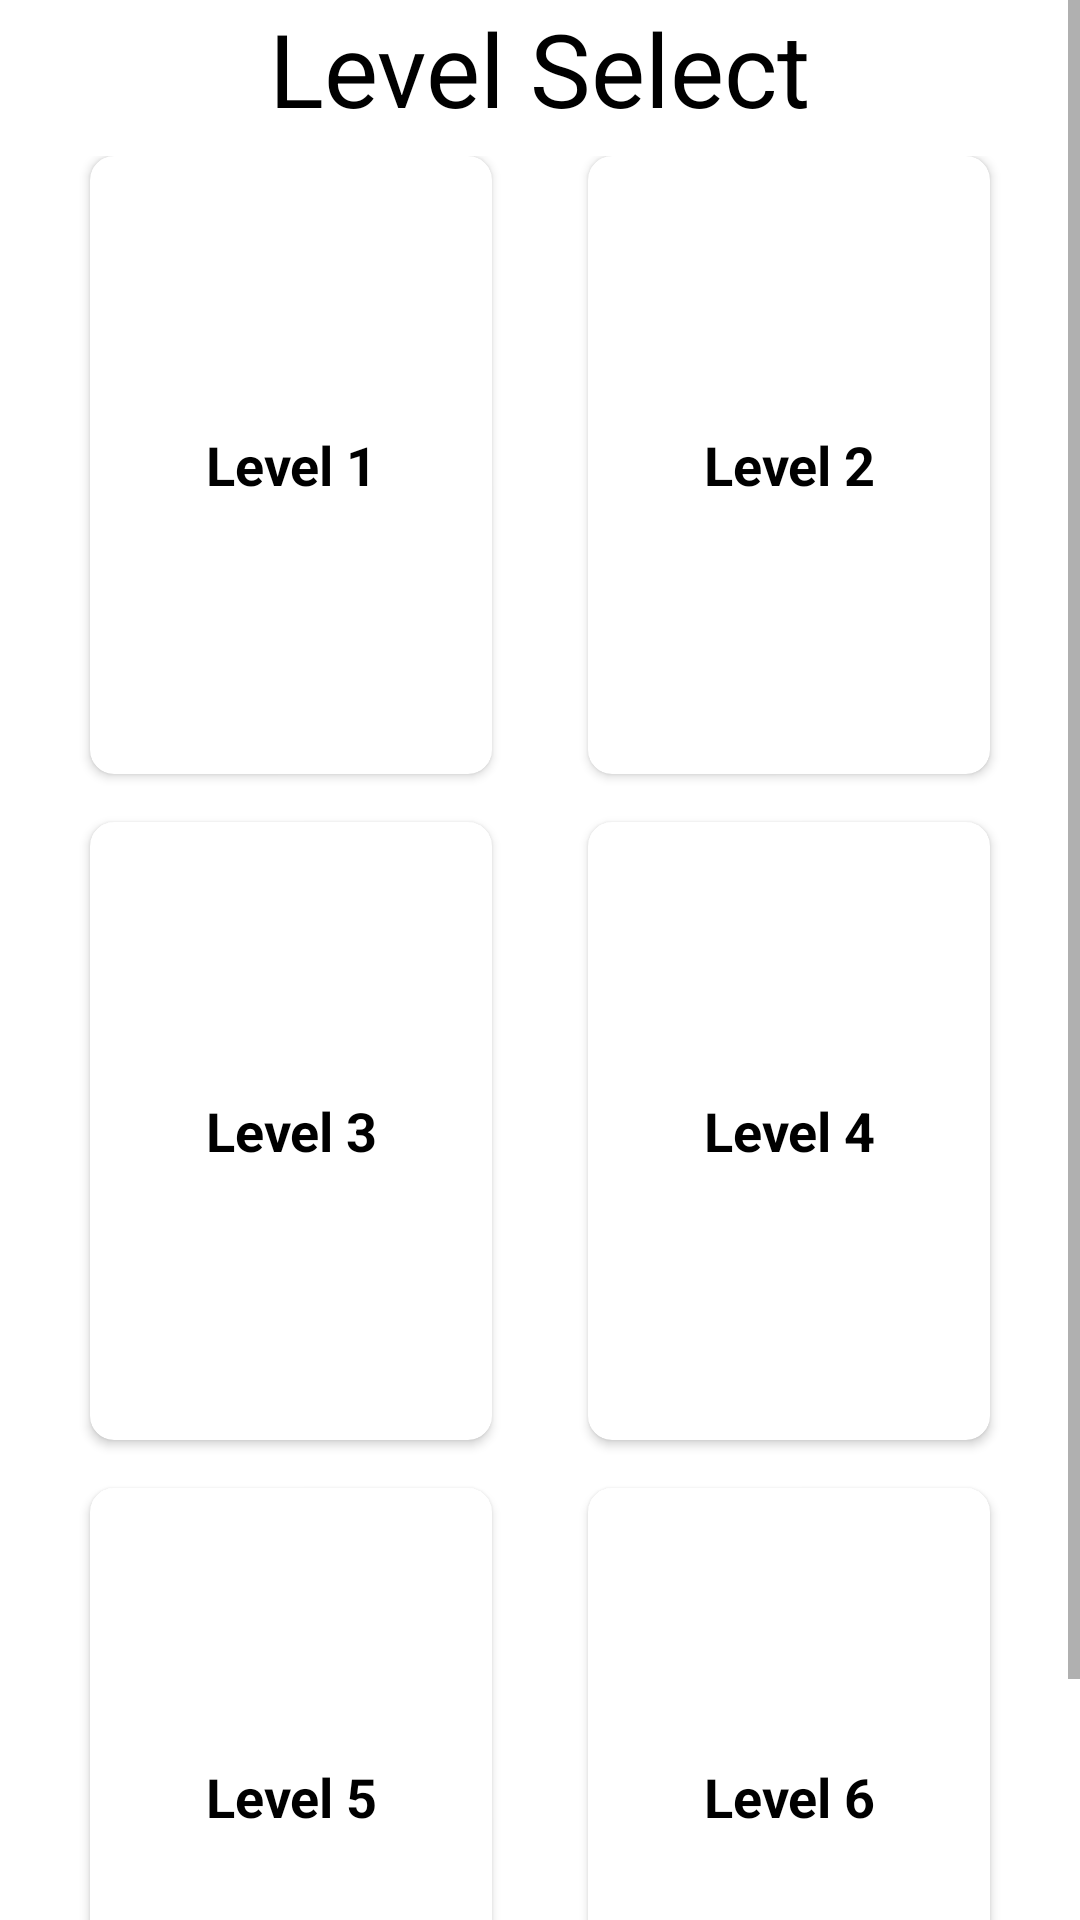

Here is an Android app screen rendered from its layout file. Give the layout XML and the strings, colors and styles it references.
<!-- AndroidManifest.xml: application theme Theme.CrossyStreet -->
<!-- res/layout/activity_select.xml -->
<?xml version="1.0" encoding="utf-8"?>
<ScrollView xmlns:android="http://schemas.android.com/apk/res/android"
    xmlns:app="http://schemas.android.com/apk/res-auto"
    xmlns:tools="http://schemas.android.com/tools"
    android:layout_width="match_parent"
    android:layout_height="match_parent"
    tools:context=".SelectActivity">

    <LinearLayout
        android:orientation="vertical"
        android:weightSum="10"
        android:layout_width="match_parent"
        android:layout_height="match_parent">

        <RelativeLayout
            android:layout_width="match_parent"
            android:layout_height="38dp"
            android:layout_weight="4">

            <TextView
                android:id="@+id/textGrid"
                android:layout_width="wrap_content"
                android:layout_height="wrap_content"
                android:layout_centerInParent="true"
                android:text="Level Select"
                android:textColor="@android:color/black"
                android:textSize="34sp" />

        </RelativeLayout>

        <GridLayout
            android:id="@+id/mainGrid"
            android:layout_width="match_parent"
            android:layout_height="694dp"
            android:layout_weight="20"
            android:alignmentMode="alignMargins"
            android:columnCount="2"
            android:columnOrderPreserved="false"
            android:padding="14dp"
            android:rowCount="3">

            
            
            <androidx.cardview.widget.CardView
                android:id="@+id/Level1"
                android:layout_width="0dp"
                android:layout_height="0dp"
                android:layout_rowWeight="1"
                android:layout_columnWeight="1"
                android:layout_marginLeft="16dp"
                android:layout_marginRight="16dp"
                android:layout_marginBottom="16dp"
                app:cardCornerRadius="8dp">

                <LinearLayout
                    android:layout_width="wrap_content"
                    android:layout_height="wrap_content"
                    android:layout_gravity="center_horizontal|center_vertical"
                    android:layout_margin="16dp"
                    android:orientation="vertical">

                    <TextView
                        android:layout_width="wrap_content"
                        android:layout_height="match_parent"
                        android:text="Level 1"
                        android:textAlignment="center"
                        android:textColor="@android:color/black"
                        android:textSize="18sp"
                        android:textStyle="bold" />

                </LinearLayout>

            </androidx.cardview.widget.CardView>

            
            <androidx.cardview.widget.CardView
                android:id="@+id/Level2"
                android:layout_width="0dp"
                android:layout_height="0dp"
                android:layout_rowWeight="1"
                android:layout_columnWeight="1"
                android:layout_marginLeft="16dp"
                android:layout_marginRight="16dp"
                android:layout_marginBottom="16dp"
                app:cardCornerRadius="8dp">

                <LinearLayout
                    android:layout_width="wrap_content"
                    android:layout_height="wrap_content"
                    android:layout_gravity="center_horizontal|center_vertical"
                    android:layout_margin="16dp"
                    android:orientation="vertical">

                    <TextView
                        android:layout_width="wrap_content"
                        android:layout_height="match_parent"
                        android:text="Level 2"
                        android:textAlignment="center"
                        android:textColor="@android:color/black"
                        android:textSize="18sp"
                        android:textStyle="bold" />

                </LinearLayout>

            </androidx.cardview.widget.CardView>

            
            
            <androidx.cardview.widget.CardView
                android:id="@+id/Level3"
                android:layout_width="0dp"
                android:layout_height="0dp"
                android:layout_rowWeight="1"
                android:layout_columnWeight="1"
                android:layout_marginLeft="16dp"
                android:layout_marginRight="16dp"
                android:layout_marginBottom="16dp"
                app:cardCornerRadius="8dp">

                <LinearLayout
                    android:layout_width="wrap_content"
                    android:layout_height="wrap_content"
                    android:layout_gravity="center_horizontal|center_vertical"
                    android:layout_margin="16dp"
                    android:orientation="vertical">

                    <TextView
                        android:layout_width="wrap_content"
                        android:layout_height="match_parent"
                        android:text="Level 3"
                        android:textAlignment="center"
                        android:textColor="@android:color/black"
                        android:textSize="18sp"
                        android:textStyle="bold" />

                </LinearLayout>

            </androidx.cardview.widget.CardView>

            
            <androidx.cardview.widget.CardView
                android:id="@+id/Level4"
                android:layout_width="0dp"
                android:layout_height="0dp"
                android:layout_rowWeight="1"
                android:layout_columnWeight="1"
                android:layout_marginLeft="16dp"
                android:layout_marginRight="16dp"
                android:layout_marginBottom="16dp"
                app:cardCornerRadius="8dp">

                <LinearLayout
                    android:layout_width="wrap_content"
                    android:layout_height="wrap_content"
                    android:layout_gravity="center_horizontal|center_vertical"
                    android:layout_margin="16dp"
                    android:orientation="vertical">

                    <TextView
                        android:layout_width="wrap_content"
                        android:layout_height="match_parent"
                        android:text="Level 4"
                        android:textAlignment="center"
                        android:textColor="@android:color/black"
                        android:textSize="18sp"
                        android:textStyle="bold" />

                </LinearLayout>

            </androidx.cardview.widget.CardView>

            
            
            <androidx.cardview.widget.CardView
                android:id="@+id/Level5"
                android:layout_width="0dp"
                android:layout_height="0dp"
                android:layout_rowWeight="1"
                android:layout_columnWeight="1"
                android:layout_marginLeft="16dp"
                android:layout_marginRight="16dp"
                android:layout_marginBottom="16dp"
                app:cardCornerRadius="8dp">

                <LinearLayout
                    android:layout_width="wrap_content"
                    android:layout_height="wrap_content"
                    android:layout_gravity="center_horizontal|center_vertical"
                    android:layout_margin="16dp"
                    android:orientation="vertical">

                    <TextView
                        android:layout_width="wrap_content"
                        android:layout_height="match_parent"
                        android:text="Level 5"
                        android:textAlignment="center"
                        android:textColor="@android:color/black"
                        android:textSize="18sp"
                        android:textStyle="bold" />

                </LinearLayout>

            </androidx.cardview.widget.CardView>

            
            <androidx.cardview.widget.CardView
                android:id="@+id/Level6"
                android:layout_width="0dp"
                android:layout_height="0dp"
                android:layout_rowWeight="1"
                android:layout_columnWeight="1"
                android:layout_marginLeft="16dp"
                android:layout_marginRight="16dp"
                android:layout_marginBottom="16dp"
                app:cardCornerRadius="8dp">

                <LinearLayout
                    android:layout_width="wrap_content"
                    android:layout_height="wrap_content"
                    android:layout_gravity="center_horizontal|center_vertical"
                    android:layout_margin="16dp"
                    android:orientation="vertical">

                    <TextView
                        android:layout_width="wrap_content"
                        android:layout_height="match_parent"
                        android:text="Level 6"
                        android:textAlignment="center"
                        android:textColor="@android:color/black"
                        android:textSize="18sp"
                        android:textStyle="bold" />

                </LinearLayout>

            </androidx.cardview.widget.CardView>


        </GridLayout>


    </LinearLayout>

</ScrollView>
<!-- resources referenced by this layout -->
<resources>
  <style name="Theme.CrossyStreet" parent="Theme.MaterialComponents.DayNight.DarkActionBar">
          
          <item name="colorPrimary">@color/purple_500</item>
          <item name="colorPrimaryVariant">@color/purple_700</item>
          <item name="colorOnPrimary">@color/white</item>
          
          <item name="colorSecondary">@color/teal_200</item>
          <item name="colorSecondaryVariant">@color/teal_700</item>
          <item name="colorOnSecondary">@color/black</item>
          
          <item name="android:statusBarColor" tools:targetApi="l">?attr/colorPrimaryVariant</item>
          
      </style>
  <!-- not gathered from this repository: default colours our renderer supplied (Android Studio template values) -->
  <color name="purple_500">#FF6200EE</color>
  <color name="purple_700">#FF3700B3</color>
  <color name="teal_200">#FF03DAC5</color>
  <color name="teal_700">#FF018786</color>
  <color name="black">#FF000000</color>
  <color name="white">#FFFFFFFF</color>
</resources>
